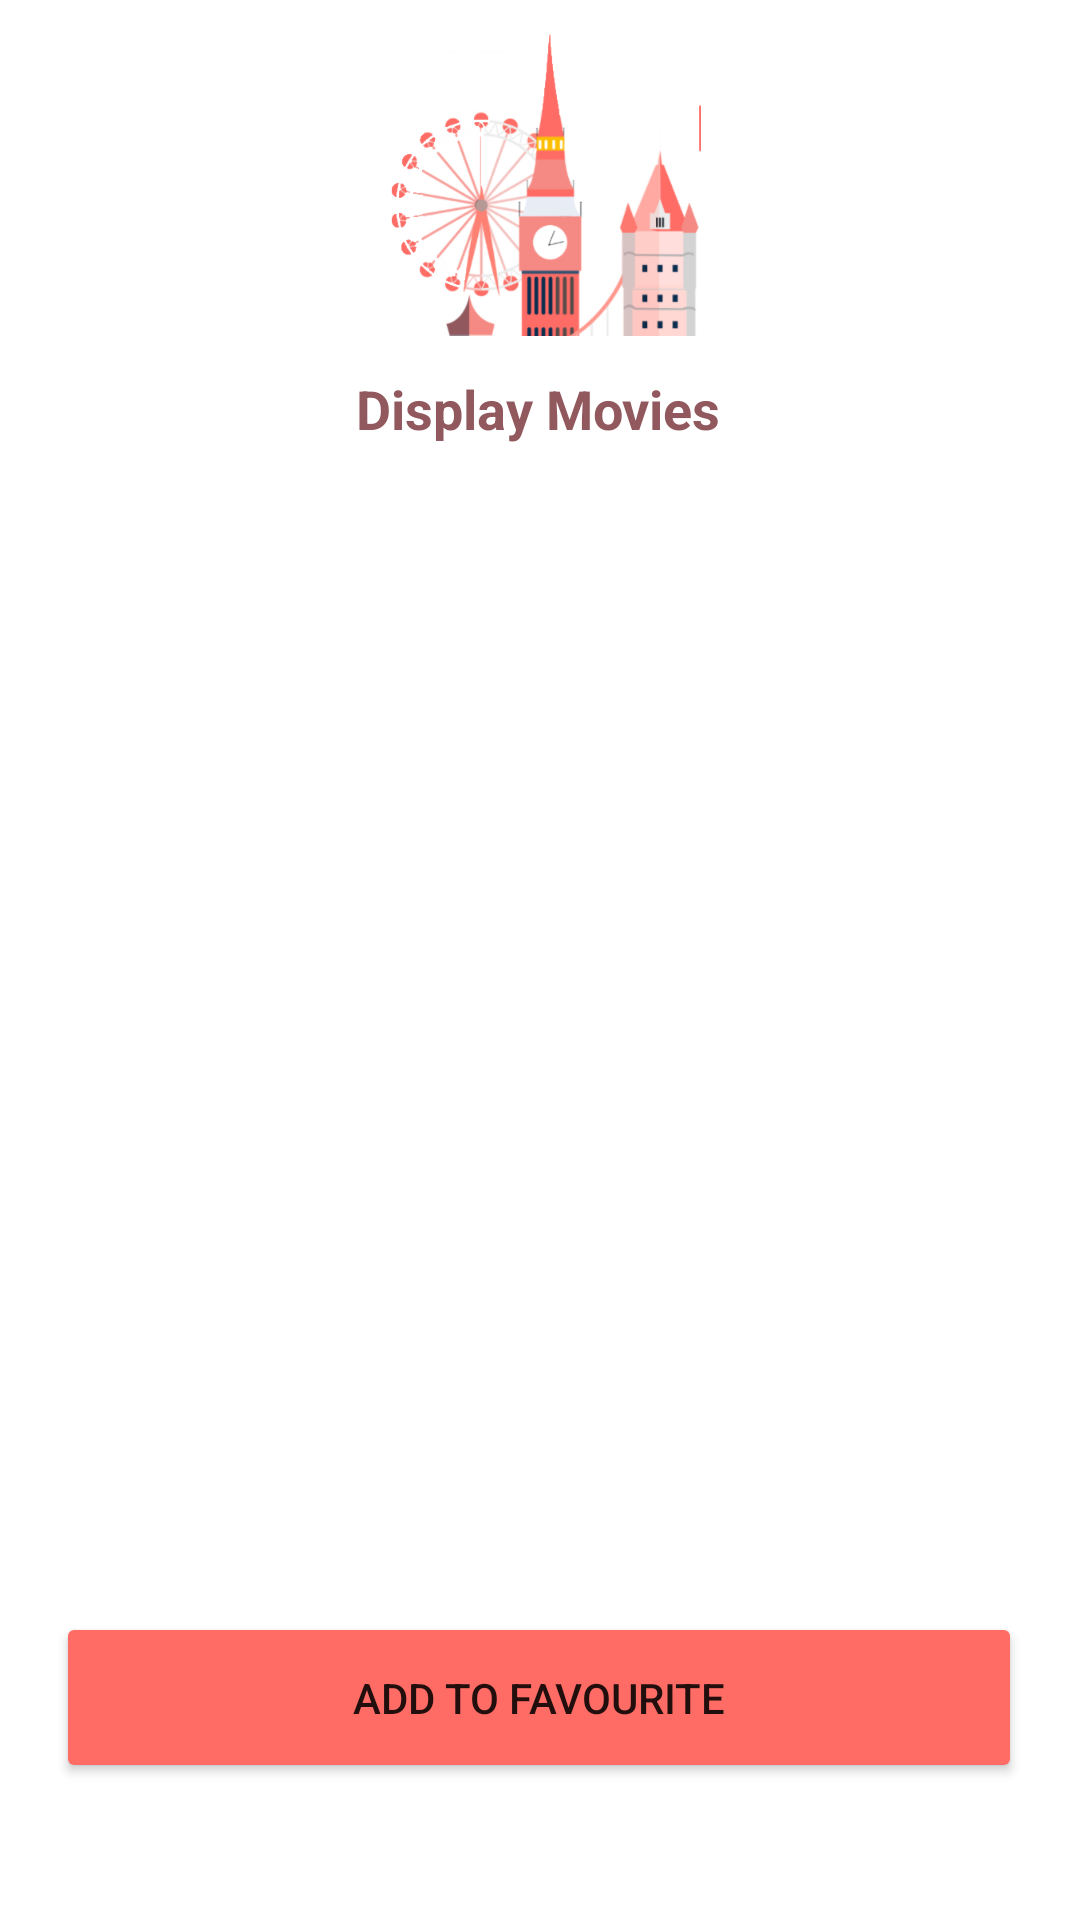

Here is an Android app screen rendered from its layout file. Give the layout XML and the strings, colors and styles it references.
<!-- AndroidManifest.xml: application theme Theme.MovieReviewAndroidApp -->
<!-- res/layout/activity_display_movie.xml -->
<?xml version="1.0" encoding="utf-8"?>
<androidx.constraintlayout.widget.ConstraintLayout xmlns:android="http://schemas.android.com/apk/res/android"
    xmlns:app="http://schemas.android.com/apk/res-auto"
    xmlns:tools="http://schemas.android.com/tools"
    android:layout_width="match_parent"
    android:layout_height="match_parent"
    tools:context=".DisplayMovieActivity">

    <ImageView
        android:id="@+id/imageView_logo3"
        android:layout_width="310dp"
        android:layout_height="104dp"
        android:layout_marginTop="8dp"
        android:contentDescription="@string/desc_imageView_logo"
        app:layout_constraintEnd_toEndOf="parent"
        app:layout_constraintHorizontal_bias="0.495"
        app:layout_constraintStart_toStartOf="parent"
        app:layout_constraintTop_toTopOf="parent"
        app:srcCompat="@drawable/head" />

    <Button
        android:id="@+id/button_add_to_fav"
        android:layout_width="322dp"
        android:layout_height="57dp"
        android:layout_marginTop="16dp"
        android:onClick="addToFavourite"
        android:text="@string/btn_add_to_fav"
        app:backgroundTint="@color/dark_pink"
        app:cornerRadius="18dp"
        app:layout_constraintEnd_toEndOf="parent"
        app:layout_constraintHorizontal_bias="0.494"
        app:layout_constraintStart_toStartOf="parent"
        app:layout_constraintTop_toBottomOf="@+id/linearLayout" />

    <TextView
        android:id="@+id/textView"
        android:layout_width="wrap_content"
        android:layout_height="wrap_content"
        android:layout_marginTop="12dp"
        android:text="@string/text_display"
        android:textColor="@color/pink_purple"
        android:textSize="18sp"
        android:textStyle="bold"
        app:layout_constraintEnd_toEndOf="parent"
        app:layout_constraintHorizontal_bias="0.498"
        app:layout_constraintStart_toStartOf="parent"
        app:layout_constraintTop_toBottomOf="@+id/imageView_logo3" />

    <LinearLayout
        android:id="@+id/linearLayout"
        android:layout_width="336dp"
        android:layout_height="373dp"
        android:orientation="vertical"
        app:layout_constraintEnd_toEndOf="parent"
        app:layout_constraintStart_toStartOf="parent"
        app:layout_constraintTop_toBottomOf="@+id/textView">

        <ListView
            android:id="@+id/listview_movies"
            android:layout_width="wrap_content"
            android:layout_height="wrap_content" />
    </LinearLayout>
</androidx.constraintlayout.widget.ConstraintLayout>
<!-- resources referenced by this layout -->
<resources>
  <color name="dark_pink">#ff6c65</color>
  <color name="pink_purple">#91585e</color>
  <!-- drawable head: png bitmap (drawable, 68704 bytes) -->
  <string name="btn_add_to_fav">Add to Favourite</string>
  <string name="desc_imageView_logo">Logo</string>
  <string name="text_display">Display Movies</string>
  <style name="Theme.MovieReviewAndroidApp" parent="Theme.MaterialComponents.DayNight.DarkActionBar">
          
          <item name="colorPrimary">@color/dark_pink</item>
          <item name="colorPrimaryVariant">@color/purple_700</item>
          <item name="colorOnPrimary">@color/white</item>
          
          <item name="colorSecondary">@color/teal_200</item>
          <item name="colorSecondaryVariant">@color/teal_700</item>
          <item name="colorOnSecondary">@color/black</item>
          
          <item name="android:statusBarColor" tools:targetApi="l">?attr/colorPrimaryVariant</item>
          
      </style>
  <color name="purple_700">#FF3700B3</color>
  <color name="white">#FFFFFFFF</color>
  <color name="teal_200">#FF03DAC5</color>
  <color name="teal_700">#FF018786</color>
  <color name="black">#FF000000</color>
</resources>
